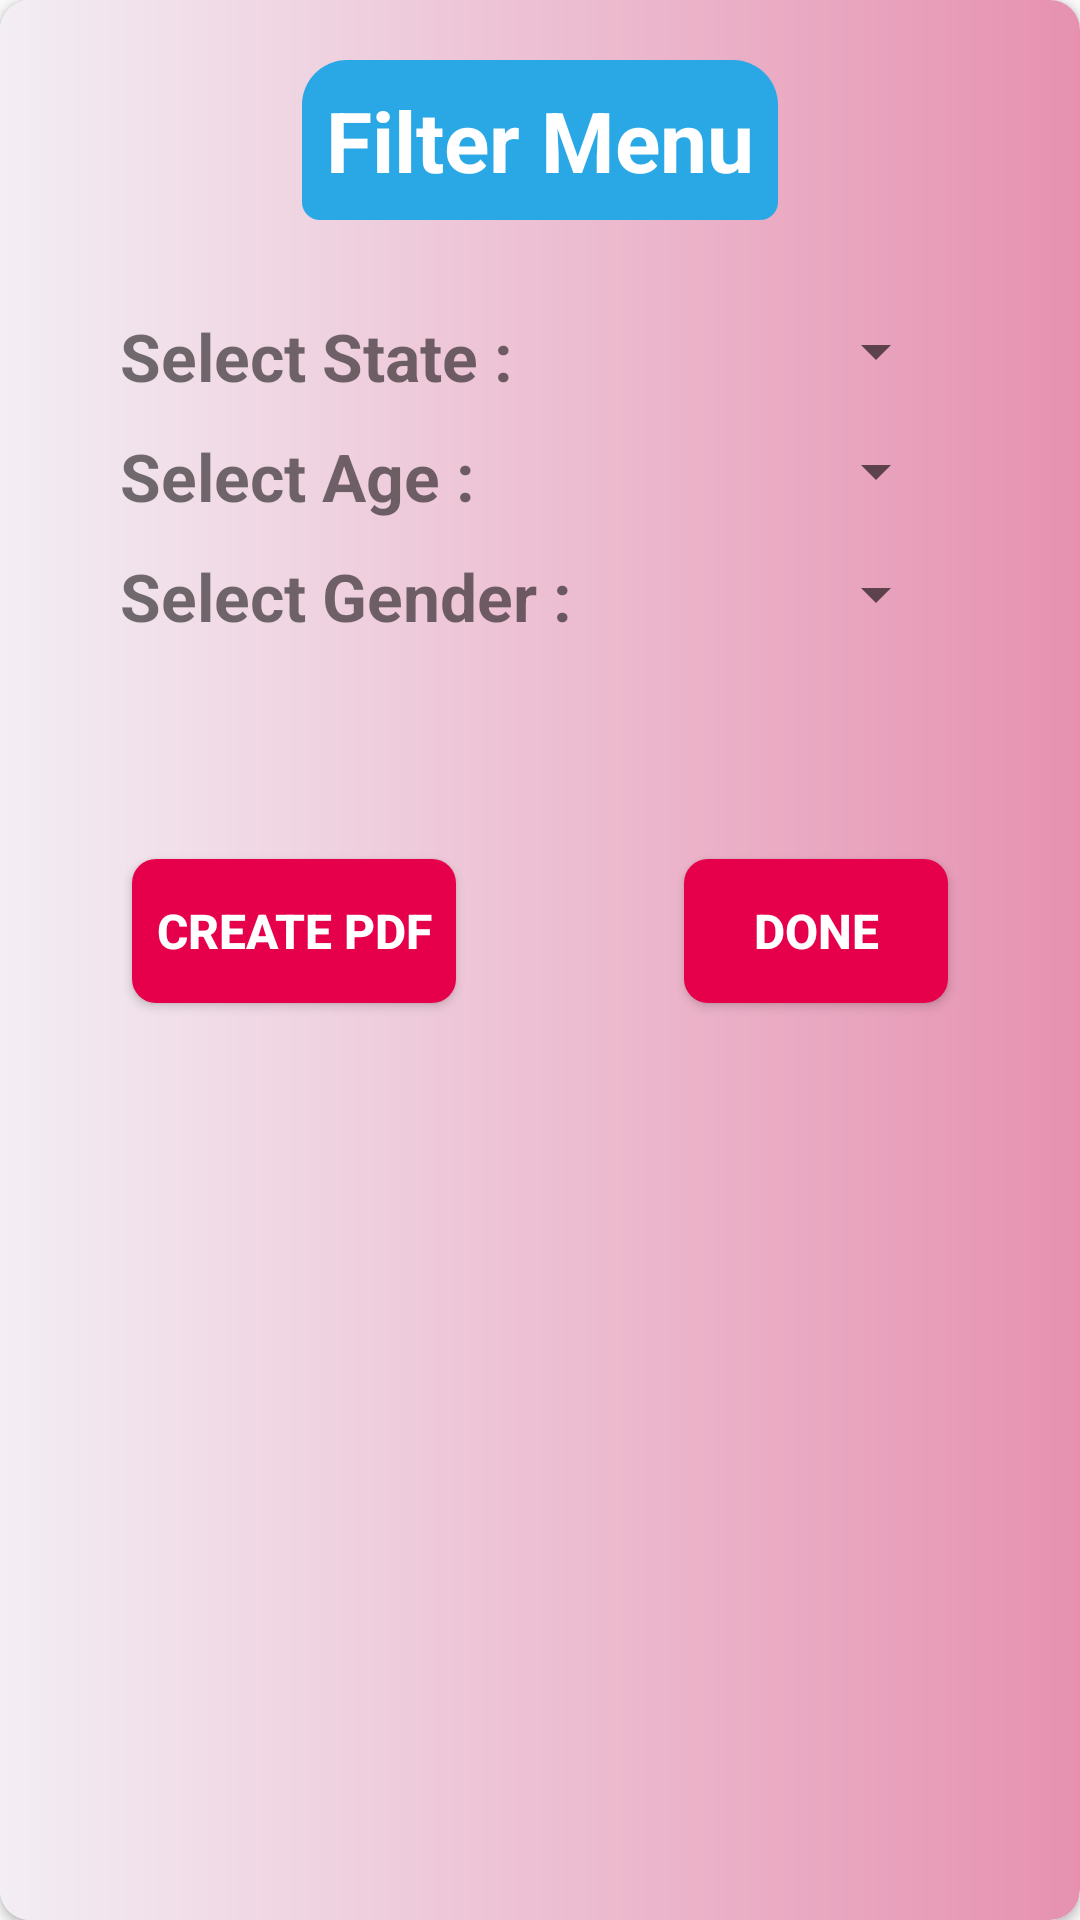

This screen was rendered from an Android layout file. Write that file and the resources it references.
<!-- AndroidManifest.xml: application theme AppTheme -->
<!-- res/layout/pop_up_window.xml -->
<?xml version="1.0" encoding="utf-8"?>
<androidx.cardview.widget.CardView xmlns:android="http://schemas.android.com/apk/res/android"
    android:layout_width="match_parent"
    android:layout_height="wrap_content"
    xmlns:tools="http://schemas.android.com/tools"
    android:padding="20dp"

    android:elevation="40dp"
    app:cardCornerRadius="10dp"

    xmlns:app="http://schemas.android.com/apk/res-auto">

    <RelativeLayout
        android:layout_width="match_parent"
        android:layout_height="match_parent"
        android:background="@drawable/back_white"
        android:padding="20dp">

        <TextView
            android:layout_width="wrap_content"
            android:layout_height="wrap_content"
            android:layout_centerHorizontal="true"
            android:text="Filter Menu"
            android:textColor="#fff"
            android:padding="8dp"
            android:background="@drawable/heading_back"
            android:textSize="28dp"
            android:textStyle="bold" />

        <TextView
            android:id="@+id/waste1"
            android:layout_width="wrap_content"
            android:layout_height="wrap_content"
            android:layout_alignParentStart="true"
            android:layout_alignParentTop="true"
            android:layout_marginStart="20dp"
            android:layout_marginTop="84dp"
            android:text="Select State : "
            android:textSize="22sp"
            android:textStyle="bold" />

        <TextView
            android:id="@+id/waste2"

            android:layout_width="wrap_content"
            android:layout_height="wrap_content"
            android:layout_alignParentStart="true"
            android:layout_alignParentTop="true"
            android:layout_marginStart="20dp"
            android:layout_marginTop="124dp"
            android:text="Select Age : "
            android:textSize="22sp"
            android:textStyle="bold" />

        <TextView
            android:id="@+id/waste3"

            android:layout_width="wrap_content"
            android:layout_height="wrap_content"
            android:layout_alignParentStart="true"
            android:layout_alignParentTop="true"
            android:layout_marginStart="20dp"
            android:layout_marginTop="164dp"
            android:text="Select Gender : "
            android:textSize="22sp"
            android:textStyle="bold" />


        <Spinner
            android:id="@+id/spinner_state"
            android:layout_width="wrap_content"
            android:layout_height="wrap_content"
            android:layout_alignTop="@+id/waste1"
            android:layout_alignParentEnd="true"
            android:layout_marginTop="1dp"
            android:layout_marginEnd="24dp"
            android:textAlignment="center" />

        <Spinner
            android:id="@+id/spinner_age"
            android:layout_width="wrap_content"
            android:layout_height="wrap_content"
            android:layout_alignTop="@+id/waste2"
            android:layout_alignParentEnd="true"
            android:layout_marginTop="1dp"
            android:layout_marginEnd="24dp"
            android:textAlignment="center" />

        <Spinner
            android:id="@+id/spinner_gender"
            android:layout_width="wrap_content"
            android:layout_height="wrap_content"
            android:layout_alignTop="@+id/waste3"
            android:layout_alignParentEnd="true"
            android:layout_marginTop="2dp"
            android:layout_marginEnd="24dp"
            android:textAlignment="center" />

        <Button
            android:id="@+id/button_popup_done"
            android:layout_width="wrap_content"
            android:layout_height="wrap_content"
            android:background="@drawable/button_back"
            android:layout_below="@+id/waste3"
            android:layout_alignParentEnd="true"
            android:textColor="#fff"
            android:textSize="16sp"
            android:textStyle="bold"
            android:layout_marginTop="73dp"
            android:layout_marginEnd="24dp"
            android:layout_marginBottom="20dp"
            android:text="Done" />
        <Button
            android:id="@+id/button_popup_create_pdf"
            android:layout_width="wrap_content"
            android:layout_height="wrap_content"
            android:layout_below="@+id/waste3"
            android:textColor="#fff"
            android:padding="8dp"
            android:textSize="16sp"
            android:textStyle="bold"
            android:background="@drawable/button_back"
            android:layout_alignParentStart="true"
            android:layout_marginTop="73dp"
            android:layout_marginStart="24dp"
            android:layout_marginBottom="20dp"
            android:text="Create Pdf"

            />
    </RelativeLayout>


</androidx.cardview.widget.CardView>
<!-- resources referenced by this layout -->
<resources>
  <!-- drawable back_white (drawable) -->
  <?xml version="1.0" encoding="utf-8"?>
  <shape xmlns:android="http://schemas.android.com/apk/res/android">
      <gradient
          android:startColor="#F3EEF4"
          android:endColor="#E691B0"
  
          android:angle="360"
          />
      <corners
          android:bottomRightRadius="10dp"
          android:bottomLeftRadius="10dp"
          />
  
  </shape>
  <!-- drawable button_back (drawable) -->
  <?xml version="1.0" encoding="utf-8"?>
  <shape xmlns:android="http://schemas.android.com/apk/res/android" android:shape="rectangle">
  <corners
      android:radius="8dp"
      />
      <solid
          android:color="@color/colorPrimaryDark"
          />
  </shape>
  <!-- drawable heading_back (drawable) -->
  <?xml version="1.0" encoding="utf-8"?>
  <shape xmlns:android="http://schemas.android.com/apk/res/android" android:shape="rectangle">
     <gradient
         android:startColor="#2AA8E6"
         android:endColor="#2AA8E6"/>
      <corners
          android:topLeftRadius="15dp"
          android:topRightRadius="15dp"
          android:bottomLeftRadius="6dp"
          android:bottomRightRadius="6dp"
          />
  
  
  </shape>
  <style name="AppTheme" parent="Theme.AppCompat.Light.DarkActionBar">
          
          <item name="colorPrimary">@color/colorPrimary</item>
          <item name="colorPrimaryDark">#2C292B</item>
          <item name="colorAccent">@color/colorAccent</item>
      </style>
  <color name="colorPrimaryDark">#e6004c</color>
  <color name="colorPrimary">#6200EE</color>
  <color name="colorAccent">#03DAC5</color>
</resources>
